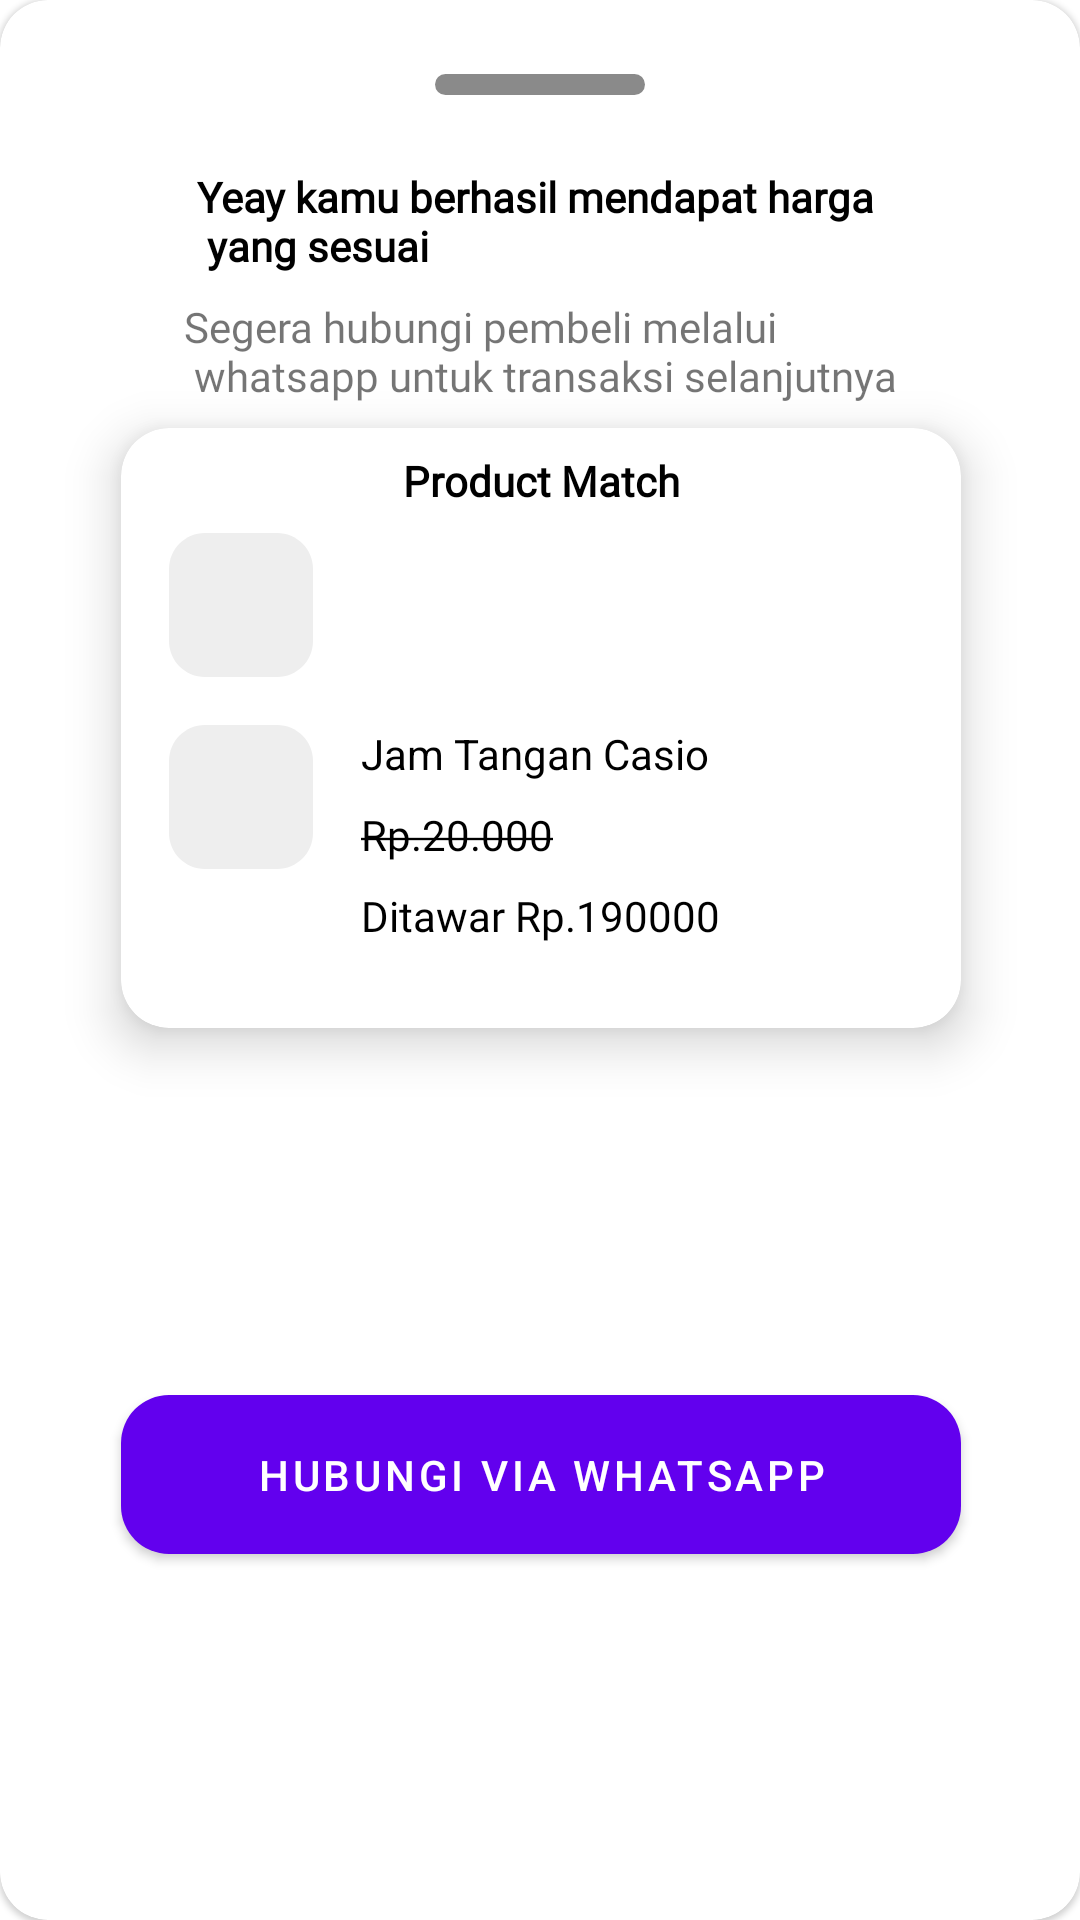

Produce the Android XML layout that renders to this screen, including the resource entries it uses.
<!-- AndroidManifest.xml: application theme Theme.SecondHand -->
<!-- res/layout/bottom_sheet_dialog_success.xml -->
<?xml version="1.0" encoding="utf-8"?>
<com.google.android.material.card.MaterialCardView xmlns:android="http://schemas.android.com/apk/res/android"
    xmlns:app="http://schemas.android.com/apk/res-auto"
    android:layout_width="match_parent"
    android:layout_height="wrap_content"
    xmlns:tools="http://schemas.android.com/tools"
    app:cardCornerRadius="16dp">

    <androidx.constraintlayout.widget.ConstraintLayout
        android:layout_width="match_parent"
        android:layout_height="match_parent">

        <View
            android:id="@+id/view2"
            android:layout_width="70dp"
            android:layout_height="7dp"
            android:background="@drawable/shape_btn_detail_two"
            app:layout_constraintBottom_toTopOf="@+id/guideline4"
            app:layout_constraintEnd_toEndOf="parent"
            app:layout_constraintStart_toStartOf="parent"
            app:layout_constraintTop_toTopOf="parent" />

        <TextView
            android:id="@+id/titleFirst"
            android:layout_width="wrap_content"
            android:layout_height="wrap_content"
            android:fontFamily="@font/poppins_medium"
            android:text="@string/message_success_order"
            android:textColor="@android:color/black"
            android:textStyle="bold"
            app:layout_constraintEnd_toEndOf="parent"
            app:layout_constraintStart_toStartOf="parent"
            app:layout_constraintTop_toTopOf="@+id/guideline4" />

        <TextView
            android:id="@+id/titleSecond"
            android:layout_width="wrap_content"
            android:layout_height="wrap_content"
            android:layout_marginTop="8dp"
            android:fontFamily="@font/poppins_medium"
            android:text="@string/message_success_order_second"
            app:layout_constraintEnd_toEndOf="@+id/titleFirst"
            app:layout_constraintStart_toStartOf="@+id/titleFirst"
            app:layout_constraintTop_toBottomOf="@+id/titleFirst" />

        <androidx.constraintlayout.widget.Guideline
            android:id="@+id/guideline4"
            android:layout_width="wrap_content"
            android:layout_height="wrap_content"
            android:orientation="horizontal"
            app:layout_constraintGuide_begin="56dp" />

        <com.google.android.material.card.MaterialCardView
            android:id="@+id/materialCardView"
            android:layout_width="280dp"
            android:layout_height="200dp"
            android:layout_marginTop="8dp"
            app:cardCornerRadius="16dp"
            app:cardElevation="10dp"
            app:layout_constraintEnd_toEndOf="@+id/titleSecond"
            app:layout_constraintStart_toStartOf="@+id/titleSecond"
            app:layout_constraintTop_toBottomOf="@+id/titleSecond">

            <androidx.constraintlayout.widget.ConstraintLayout
                android:layout_width="match_parent"
                android:layout_height="match_parent">

                <TextView
                    android:id="@+id/titleMatch"
                    android:layout_width="wrap_content"
                    android:layout_height="wrap_content"
                    android:layout_marginTop="8dp"
                    android:fontFamily="@font/poppins_medium"
                    android:text="Product Match"
                    android:textColor="@android:color/black"
                    android:textStyle="bold"
                    app:layout_constraintEnd_toEndOf="parent"
                    app:layout_constraintStart_toStartOf="parent"
                    app:layout_constraintTop_toTopOf="parent" />

                <ImageView
                    android:id="@+id/iv_akun"
                    android:layout_width="48dp"
                    android:layout_height="48dp"
                    android:layout_marginStart="16dp"
                    android:layout_marginTop="8dp"
                    android:background="@drawable/rectangle_notif"
                    android:src="@drawable/ic_account"
                    app:layout_constraintStart_toStartOf="parent"
                    app:layout_constraintTop_toBottomOf="@+id/titleMatch" />

                <TextView
                    android:id="@+id/txtName"
                    android:layout_width="wrap_content"
                    android:layout_height="wrap_content"
                    android:layout_marginStart="16dp"
                    android:fontFamily="@font/poppins_medium"
                    android:textColor="@android:color/black"
                    android:textSize="14sp"
                    android:textStyle="bold"
                    app:layout_constraintStart_toEndOf="@+id/iv_akun"
                    app:layout_constraintTop_toTopOf="@+id/iv_akun"
                    tools:text="Dzaky Haidar" />

                <TextView
                    android:id="@+id/txtCity"
                    android:layout_width="wrap_content"
                    android:layout_height="wrap_content"
                    android:fontFamily="@font/poppins_medium"
                    android:textColor="@android:color/darker_gray"
                    android:textSize="11sp"
                    android:textStyle="bold"
                    app:layout_constraintStart_toStartOf="@+id/txtName"
                    app:layout_constraintTop_toBottomOf="@+id/txtName"
                    tools:text="Bogor Timur" />

                <ImageView
                    android:id="@+id/iv_product"
                    android:layout_width="48dp"
                    android:layout_height="48dp"
                    android:layout_marginStart="16dp"
                    android:layout_marginTop="16dp"
                    android:background="@drawable/rectangle_notif"
                    android:src="@drawable/ic_account"
                    app:layout_constraintStart_toStartOf="parent"
                    app:layout_constraintTop_toBottomOf="@+id/iv_akun" />

                <TextView
                    android:id="@+id/tvProductName"
                    android:layout_width="wrap_content"
                    android:layout_height="wrap_content"
                    android:layout_marginStart="16dp"
                    android:text="Jam Tangan Casio"
                    android:textColor="@color/black"
                    android:textSize="14sp"
                    android:textStyle="normal"
                    app:layout_constraintStart_toEndOf="@+id/iv_product"
                    app:layout_constraintTop_toTopOf="@+id/iv_product" />

                <TextView
                    android:id="@+id/tvBasePrice"
                    android:layout_width="wrap_content"
                    android:layout_height="wrap_content"
                    android:layout_marginTop="8dp"
                    android:fontFamily="@font/poppins"
                    android:text="@string/base_price_strike"
                    android:textColor="@color/black"
                    android:textSize="14sp"
                    app:layout_constraintStart_toStartOf="@+id/tvProductName"
                    app:layout_constraintTop_toBottomOf="@+id/tvProductName" />

                <TextView
                    android:id="@+id/tvDitawar"
                    android:layout_width="wrap_content"
                    android:layout_height="wrap_content"
                    android:layout_marginTop="8dp"
                    android:fontFamily="@font/poppins"
                    android:text="Ditawar Rp.190000"
                    android:textColor="@color/black"
                    android:textSize="14sp"
                    app:layout_constraintStart_toStartOf="@+id/tvBasePrice"
                    app:layout_constraintTop_toBottomOf="@+id/tvBasePrice" />
            </androidx.constraintlayout.widget.ConstraintLayout>

        </com.google.android.material.card.MaterialCardView>

        <com.google.android.material.button.MaterialButton
            android:id="@+id/btnCall"
            android:layout_width="0dp"
            android:layout_height="65dp"
            android:layout_marginTop="16dp"
            android:text="Hubungi Via Whatsapp"
            app:cornerRadius="16dp"
            app:icon="@drawable/ic_call"
            app:iconGravity="textEnd"
            android:layout_marginBottom="16dp"
            app:layout_constraintBottom_toBottomOf="parent"
            app:layout_constraintEnd_toEndOf="@+id/materialCardView"
            app:layout_constraintHorizontal_bias="0.5"
            app:layout_constraintStart_toStartOf="@+id/materialCardView"
            app:layout_constraintTop_toBottomOf="@+id/materialCardView" />
    </androidx.constraintlayout.widget.ConstraintLayout>

</com.google.android.material.card.MaterialCardView>
<!-- resources referenced by this layout -->
<resources>
  <color name="black">#FF000000</color>
  <!-- drawable rectangle_notif (drawable) -->
  <vector
      xmlns:android="http://schemas.android.com/apk/res/android"
      xmlns:aapt="http://schemas.android.com/aapt"
      android:width="48dp"
      android:height="48dp"
      android:viewportWidth="48"
      android:viewportHeight="48"
      >
  
      <group>
  
          <clip-path
              android:pathData="M12 0H36C42.6274 0 48 5.37258 48 12V36C48 42.6274 42.6274 48 36 48H12C5.37258 48 0 42.6274 0 36V12C0 5.37258 5.37258 0 12 0Z"
              />
  
          <path
              android:pathData="M0 0V48H48V0"
              android:fillColor="#EEEEEE"
              />
  
      </group>
  
  </vector>
  <!-- drawable shape_btn_detail_two (drawable) -->
  <?xml version="1.0" encoding="utf-8"?>
  <shape xmlns:android="http://schemas.android.com/apk/res/android">
      <solid android:color="@color/grey"/>
      <corners android:radius="15dp"/>
      <padding android:left="0dp" android:top="0dp" android:right="0dp" android:bottom="0dp" />
  </shape>
  <string name="base_price_strike"><strike>Rp.20.000</strike></string>
  <string name="message_success_order">Yeay kamu berhasil mendapat harga \n yang sesuai</string>
  <string name="message_success_order_second">Segera hubungi pembeli melalui \n whatsapp untuk transaksi selanjutnya</string>
  <style name="Theme.SecondHand" parent="Theme.MaterialComponents.DayNight.NoActionBar">
          
          <item name="colorPrimary">@color/purple_500</item>
          <item name="colorPrimaryVariant">@color/purple_700</item>
          <item name="colorOnPrimary">@color/white</item>
          
          <item name="colorSecondary">@color/teal_200</item>
          <item name="colorSecondaryVariant">@color/teal_700</item>
          <item name="colorOnSecondary">@color/black</item>
          
          <item name="android:statusBarColor" tools:targetApi="l">?attr/colorPrimaryVariant</item>
          
      </style>
  <color name="grey">#8A8A8A</color>
  <color name="purple_500">#FF6200EE</color>
  <color name="purple_700">#FF3700B3</color>
  <color name="white">#FFFFFFFF</color>
  <color name="teal_200">#FF03DAC5</color>
  <color name="teal_700">#FF018786</color>
</resources>
